Run: headless pygame with SDL's dummy video driver; simulated clock (each Clock.tick advances the game by its frame time, no real sleeping); random seed 0; keys injected as events and as key.get_pressed() state; no mouse input.
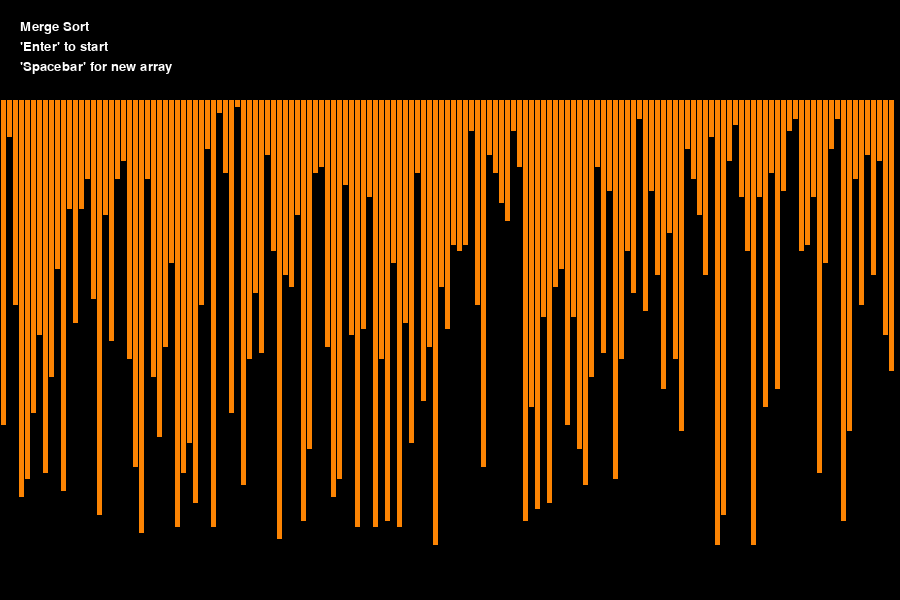
Frame 1 of 4 · flips 1–60 · no input
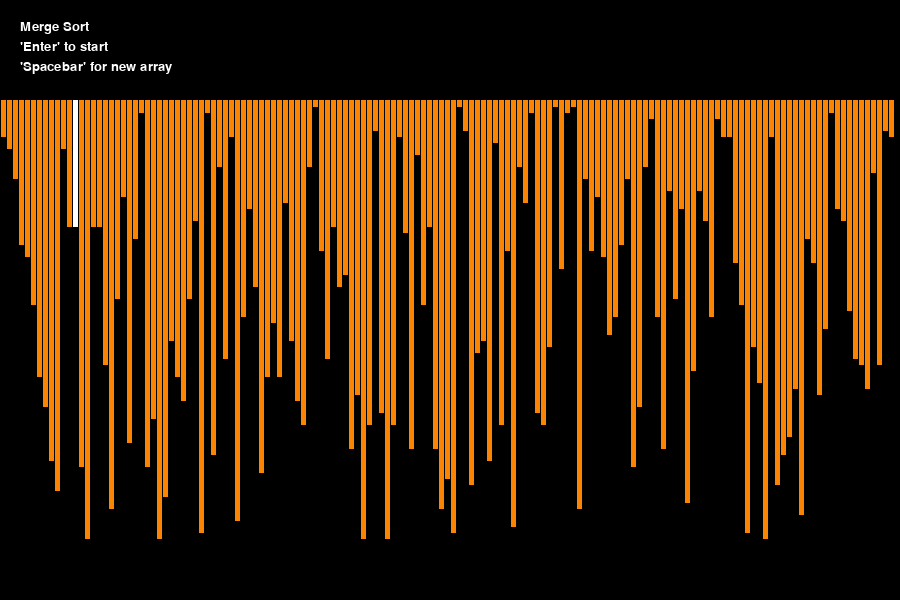
Frame 2 of 4 · flips 61–180 · tapped SPACE, RETURN · held RIGHT (→), D
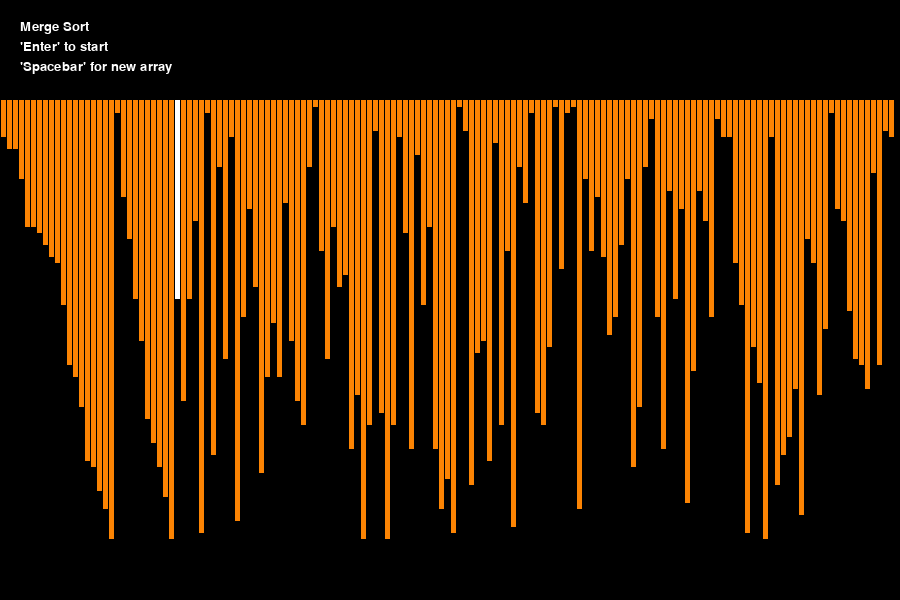
Frame 3 of 4 · flips 181–300 · held DOWN (↓), S
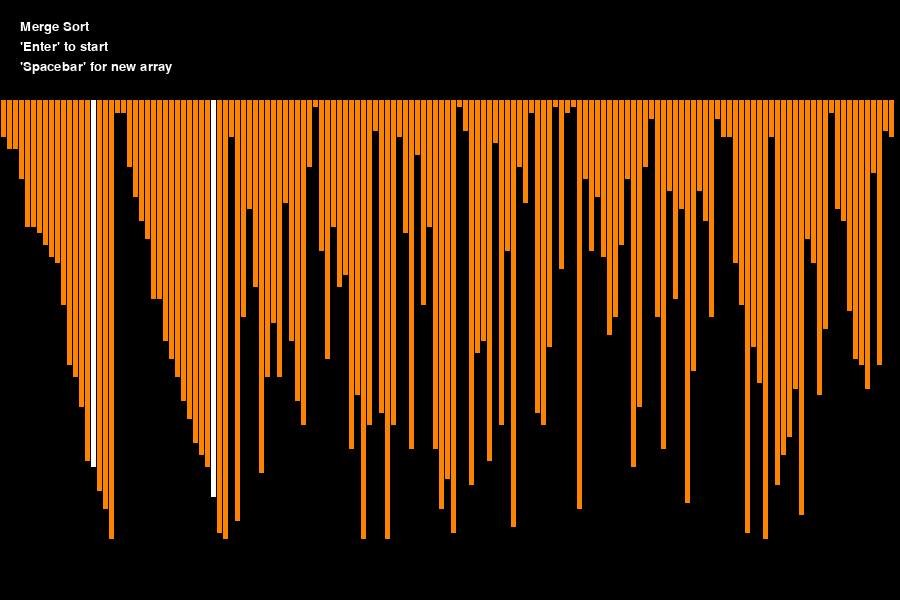
Frame 4 of 4 · flips 301–420 · held LEFT (←), A, UP (↑), W

The pygame program that drew these frames:

import pygame
import random

# initialise the font module
pygame.font.init()
# initialise window
width = 900
height = 600
screen = pygame.display.set_mode([width, height])

# set the current window caption
pygame.display.set_caption('Sorting Algorithm Visualiser')

# set array size
size = 150

# create array with 150 entries
array = [0] * size
# array colors
arr_clr = [(0, 204, 102)] * size
clr_ind = 0
clr = [(252, 132, 3), (255, 255, 255),
       (255, 255, 255), (40, 3, 252)]

# create a Font object from the system fonts
fnt = pygame.font.SysFont("Arial", 20)


def create_arr():
    for i in range(size):
        arr_clr[i] = clr[0]
        array[i] = random.randrange(1, 75)


def refill():
    screen.fill((0, 0, 0))
    draw_merge()
    pygame.display.update()
    pygame.time.delay(20)


# create merge sort algorithm
def mergesort(array, left, right):
    mid = (left + right) // 2
    if left < right:
        mergesort(array, left, mid)
        mergesort(array, mid + 1, right)
        merge(array, left, mid,
              mid + 1, right)


def merge(array, x1, y1, x2, y2):
    i = x1
    j = x2
    temp = []
    pygame.event.pump()
    while i <= y1 and j <= y2:
        arr_clr[i] = clr[1]
        arr_clr[j] = clr[1]
        refill()
        arr_clr[i] = clr[0]
        arr_clr[j] = clr[0]
        if array[i] < array[j]:
            temp.append(array[i])
            i += 1
        else:
            temp.append(array[j])
            j += 1
    while i <= y1:
        arr_clr[i] = clr[1]
        refill()
        arr_clr[i] = clr[0]
        temp.append(array[i])
        i += 1
    while j <= y2:
        arr_clr[j] = clr[1]
        refill()
        arr_clr[j] = clr[0]
        temp.append(array[j])
        j += 1
    j = 0
    for i in range(x1, y2 + 1):
        pygame.event.pump()
        array[i] = temp[j]
        j += 1
        arr_clr[i] = clr[2]
        refill()
        if y2-x1 == len(array)-2:
            arr_clr[i] = clr[3]
        else:
            arr_clr[i] = clr[0]


def draw_merge():
    # render and positio text
    txt = fnt.render("Merge Sort", 1, (255, 255, 255))
    screen.blit(txt, (20, 20))
    txt1 = fnt.render("'Enter' to start", 1, (255, 255, 255))
    screen.blit(txt1, (20, 40))
    txt2 = fnt.render("'Spacebar' for new array", 1, (255, 255, 255))
    screen.blit(txt2, (20, 60))
    element_width = (width-size)//size
    boundry_arr = width / size
    boundry_grp = height / 100

    # draw the array values as lines
    for i in range(size):
        pygame.draw.line(screen, arr_clr[i],
                         (boundry_arr * i-3, 100),
                         (boundry_arr * i-3, array[i]*boundry_grp + 100),
                         element_width)


def main():
    run = True
    create_arr()

    while run:
        screen.fill((0, 0, 0))
    # event handler stores all event
        for event in pygame.event.get():
            if event.type == pygame.QUIT:
                run = False
            if event.type == pygame.KEYDOWN:
                if event.key == pygame.K_SPACE:
                    create_arr()
                if event.key == pygame.K_RETURN:
                    mergesort(array, 1, len(array)-1)
        draw_merge()
        pygame.display.update()


main()
pygame.quit()
